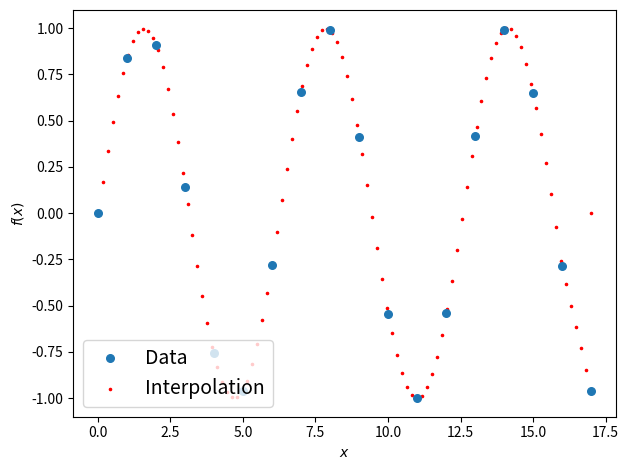

Generate this figure with matplotlib:
import numpy as np
import matplotlib.pyplot as plt 

N = 18

def kappa(x,y):
    A = np.zeros([N-2,N-2], float)
    b = np.zeros(N-2, float)
    for i in range(N-2):
        j = i+1
        if(i==0):
            A[i,i] = 2.*(x[j-1]-x[j+1])
            A[i,i+1] = x[j]-x[j+1]
        elif(i==N-3):
            A[i,i] = 2.*(x[j-1]-x[j+1])
            A[i,i-1] = x[j-1]-x[j]
        else:
            A[i,i] = 2.*(x[j-1]-x[j+1])
            A[i,i-1] = x[j-1]-x[j]
            A[i,i+1] = x[j]-x[j+1]

        b[i] = 6.*(y[j-1]-y[j])/(x[j-1]-x[j]) - 6.*(y[j]-y[j+1])/(x[j]-x[j+1])

    k = np.linalg.solve(A, b)

    kk = np.zeros(N, float)
    kk[0] = 0.
    for i in range(N-3):
        kk[i+1] = k[i]
    kk[N-1] = 0.

    return kk

def spline(xinterp,k,x,y):

    # here we need to understand between which point xinterp belongs!
    # if xinterp is between i and i+1, then to compute yinterp we need to use f(i,i+1)
    for n in range(len(x)-1):
        if(xinterp>=x[n]) and (xinterp<x[n+1]):
            i=n

    yinterp = k[i]/6.*((xinterp-x[i+1])**3/(x[i]-x[i+1])-(x[i]-x[i+1])*(xinterp-x[i+1])) - k[i+1]/6.*((xinterp-x[i])**3/(x[i]-x[i+1])-(x[i]-x[i+1])*(xinterp-x[i])) + (y[i]*(xinterp-x[i+1])-y[i+1]*(xinterp-x[i]))/(x[i]-x[i+1])
    return yinterp



#----------main-------------#

#creating fake data
x = np.arange(0,18,1.)
y = np.sin(x)

xinterp = np.linspace(x[0], x[-1], 100)
k = kappa(x, y)

print(len(k))
print(len(x))
print(len(xinterp))

yinterp = np.zeros(len(xinterp), float)
for i in range(len(xinterp)-1):
    yinterp[i] = spline(xinterp[i],k,x,y)


#---------plot-------------#


a=plt.scatter(xinterp,yinterp,color="red",marker='.',s=10)
b=plt.scatter(x,y,marker='o',s=30)

plt.legend([b,a],["Data","Interpolation"],loc="lower left",fontsize="14")
plt.xlabel("$x$")
plt.ylabel("$f(x)$")
plt.tight_layout()
plt.show()

